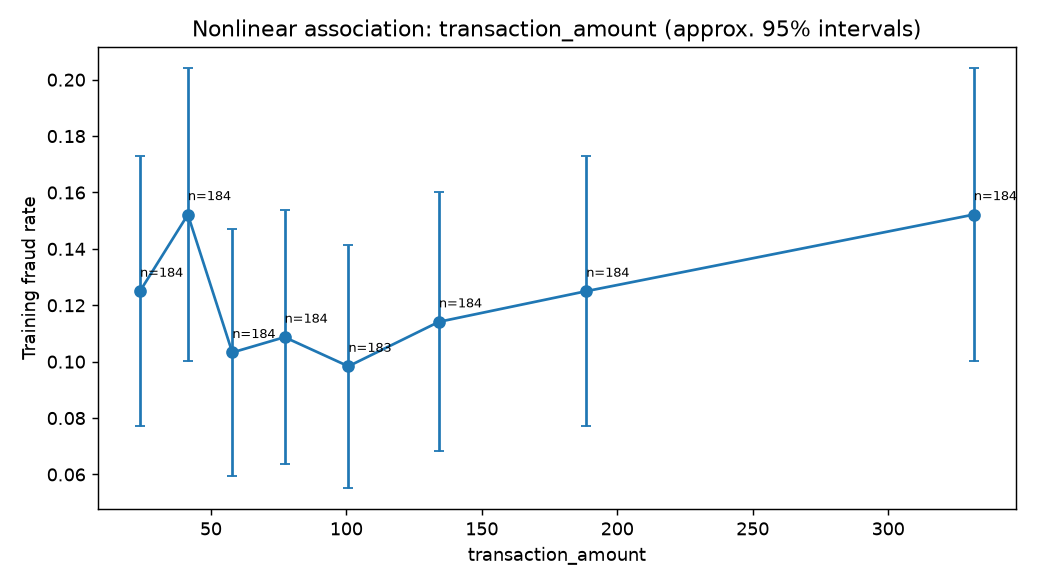

The table this chart was drawn from, first rows:
bin, count, rate, midpoint, feature
(4.119, 32.595], 184, 0.125, 23.82, transaction_amount
(32.595, 49.965], 184, 0.1522, 41.5, transaction_amount
(49.965, 67.298], 184, 0.1033, 57.91, transaction_amount
(67.298, 90.02], 184, 0.1087, 77.19, transaction_amount
(90.02, 115.752], 183, 0.09836, 100.8, transaction_amount
(115.752, 157.57], 184, 0.1141, 134.2, transaction_amount
(157.57, 236.35], 184, 0.125, 188.6, transaction_amount
(236.35, 5538.152], 184, 0.1522, 331.6, transaction_amount
